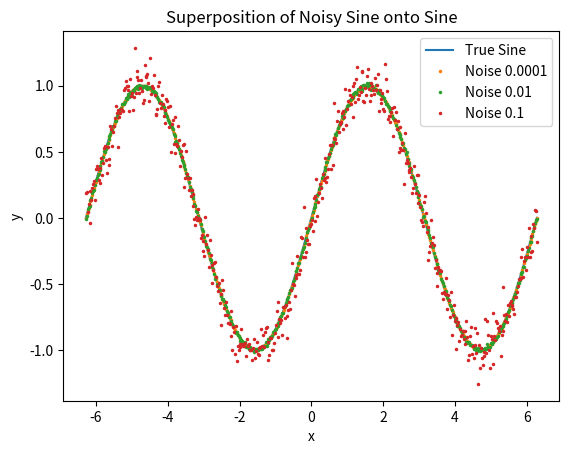

Write Python code to recreate this figure.
# Noise Study
# [redacted]

import numpy as np
import matplotlib.pyplot as plt

np.random.seed(12)


def prepare_data(N = 500, 
                domain = (-2 * np.pi, 2 * np.pi),
                noise = [0.0001, 0.01, 0.1]):
    x = np.linspace(domain[0], domain[1], N)
    rawy = np.sin(x)
    y = [np.random.normal(rawy, n) for n in noise]
    plt.plot(x, rawy, '-', label = "True Sine")
    for i in range(len(y)):
        plt.plot(x, y[i], '.', label = f"Noise {noise[i]}", markersize = 3)
    plt.xlabel("x")
    plt.ylabel("y")
    plt.title("Superposition of Noisy Sine onto Sine")
    plt.legend()
    plt.show()

def poly_interp():
    pass

def conv1d():
    pass

def rnn():
    pass

def evaluation(model):
    pass


if __name__ == "__main__":
    print("----NOISE STUDY----")
    prepare_data()
